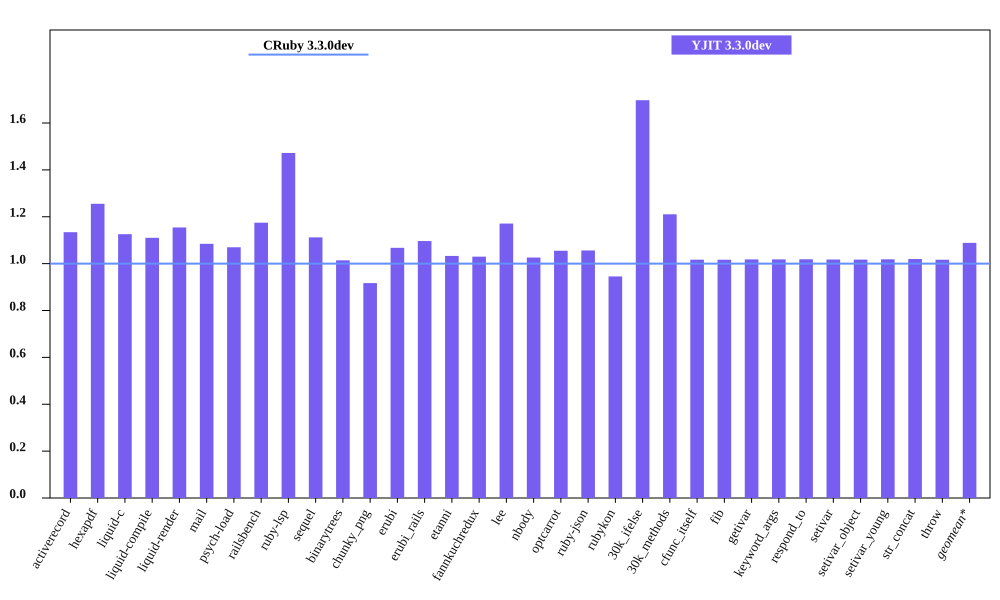

Source data for this figure (header and first rows):
bench, CRuby 3.3.0dev mem (MiB), YJIT 3.3.0dev mem (MiB), Inline Code, Outlined Code, YJIT Mem overhead
activerecord, 45.84, 51.98, 2, 1
hexapdf, 282.2, 354.2, 2, 2
liquid-c, 32.4, 36.47, 1, 1
liquid-compile, 27.16, 30.15, 1, 1
liquid-render, 28.32, 32.69, 1, 1
mail, 41.28, 44.77, 1, 1
psych-load, 27.67, 29.6, 1, 1
railsbench, 87.94, 103.3, 4, 3
ruby-lsp, 88.1, 129.7, 8, 5
sequel, 33.11, 36.82, 1, 1
binarytrees, 21.65, 21.96, 1, 1
chunky_png, 41.01, 37.61, 1, 1
erubi, 107.2, 114.5, 1, 1
erubi_rails, 85.86, 94.13, 3, 2
etanni, 146.8, 151.6, 1, 1
fannkuchredux, 15.84, 16.32, 1, 1
lee, 25.7, 30.09, 1, 1
nbody, 15.76, 16.17, 1, 1
optcarrot, 50.29, 53.06, 1, 1
ruby-json, 16.39, 17.31, 1, 1
rubykon, 50.34, 47.59, 1, 1
30k_ifelse, 57.53, 97.64, 8, 7
30k_methods, 46.68, 56.51, 3, 3
cfunc_itself, 15.73, 16.0, 1, 1
fib, 15.73, 16, 1, 1
getivar, 15.8, 16.09, 1, 1
keyword_args, 15.73, 16.02, 1, 1
respond_to, 15.8, 16.1, 1, 1
setivar, 15.8, 16.08, 1, 1
setivar_object, 15.74, 16.01, 1, 1
setivar_young, 15.73, 16.02, 1, 1
str_concat, 98.45, 100.4, 1, 1
throw, 15.79, 16.05, 1, 1
